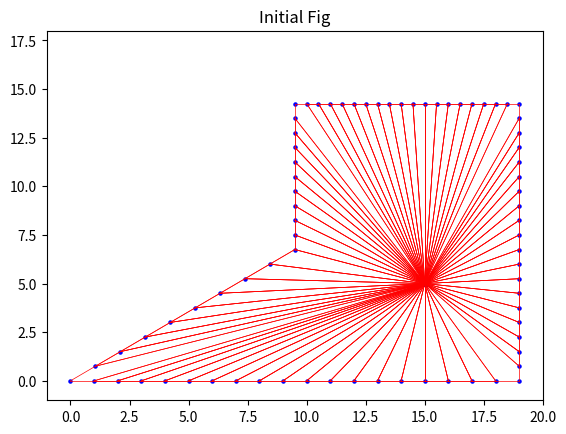

Reproduce this figure in Python. (Note: this script raises an exception after producing the figure.)
import numpy as np
import matplotlib.pyplot as plt


"初边值条件部分"
'创建数组 20×20'
# 正交源项
P = np.zeros((20, 20))
Q = np.zeros((20, 20))
# 坐标初始化为数组
x = np.zeros((20, 20))
y = np.zeros((20, 20))
'边界点的初值'
for i in range(0, 20):
    ii = i
    x[i, 0] = ii  # 下边界点初值
    y[i, 0] = 0
    x[i, 19] = 19 / 2 + ii / 2  # 上边界点初值
    y[i, 19] = 19 * 0.75
for j in range(0, 10):
    jj = j
    x[19, j] = 19  # 下右边界点初值
    y[19, j] = jj * 0.75
    x[0, j] = jj * 19 / 18 # 下左边界点初值
    y[0, j] = jj * 0.75
for j in range(10, 20):
    jj = j
    x[19, j] = 19  # 上右边界点初值
    y[19, j] = jj * 0.75
    x[0, j] = 19 / 2  # 上左边界点初值
    y[0, j] = jj * 0.75
print("=" * 100)
# a, b = map(int, input("输入内部点初始坐标(x y空格分开):").split())
a = 15
b = 5
print("初始化网格……")
'所有内部点的初值'
for i in range(1, 19):
    for j in range(1, 19):
        x[i, j] = a
        y[i, j] = b
# 下面是绘制的初始状态的网格图
p, q = [], []
for j in x:
    p.append(j)
for k in y:
    q.append(k)
p1 = np.asarray(p).squeeze()
p2 = p1.flatten()
p3 = np.array(p2).reshape((20, 20))
q1 = np.asarray(q).squeeze()
q2 = q1.flatten()
q3 = np.array(q2).reshape((20, 20))
# 54-59行为画网格线
for i in range(1, 19):
    for j in range(1, 19):
        pi = [[p3[i, j], p3[i + 1, j]], [p3[i, j], p3[i, j + 1]], [p3[i, j], p3[i - 1, j]],
              [p3[i, j], p3[i, j - 1]], [p3[i + 1, j - 1], p3[i, j - 1]], [p3[i + 1, j - 1], p3[i + 1, j]],
              [p3[i + 1, j + 1], p3[i, j + 1]], [p3[i + 1, j + 1], p3[i + 1, j]],
              [p3[i - 1, j - 1], p3[i, j - 1]], [p3[i - 1, j - 1], p3[i - 1, j]],
              [p3[i - 1, j + 1], p3[i - 1, j]], [p3[i - 1, j + 1], p3[i, j + 1]]]
        qi = [[q3[i, j], q3[i + 1, j]], [q3[i, j], q3[i, j + 1]], [q3[i, j], q3[i - 1, j]],
              [q3[i, j], q3[i, j - 1]], [q3[i + 1, j - 1], q3[i, j - 1]], [q3[i + 1, j - 1], q3[i + 1, j]],
              [q3[i + 1, j + 1], q3[i, j + 1]], [q3[i + 1, j + 1], q3[i + 1, j]],
              [q3[i - 1, j - 1], q3[i, j - 1]], [q3[i - 1, j - 1], q3[i - 1, j]],
              [q3[i - 1, j + 1], q3[i - 1, j]], [q3[i - 1, j + 1], q3[i, j + 1]]]
        for m in range(0, 12):
            plt.plot(pi[m], qi[m], linewidth=0.5, color='r')
plt.scatter(p3, q3, s=5, color='b')
plt.xlim(-1, 20)
plt.ylim(-1, 18)
plt.title('Initial Fig')
plt.show()

"迭代求解部分"
# 迭代法 初值矩阵mx、my，relax松弛系数，迭代次数n、误差ac(以数组模拟矩阵 行优先)
def SOR(mx, my, relax, tp, tq, n, ac):
    xksi = np.zeros((20, 20))
    yksi = np.zeros((20, 20))
    xeta = np.zeros((20, 20))
    yeta = np.zeros((20, 20))
    alpha = np.zeros((20, 20))
    beta = np.zeros((20, 20))
    gama = np.zeros((20, 20))
    tj = np.zeros((20, 20))
    x = mx
    y = my  # 迭代初值
    xm = {} # 保存迭代的集合
    ym = {}
    count = 0  # 迭代次数计数
    while count < n:
        nx = x
        ny = y  # 保存单次迭代后的值的集合
        '内部点系数'
        for i in range(1, 19):
            for j in range(1, 19):
                xksi[i, j] = nx[i + 1, j] - nx[i, j]
                yksi[i, j] = ny[i + 1, j] - ny[i, j]
                xeta[i, j] = nx[i, j + 1] - nx[i, j]
                yeta[i, j] = ny[i, j + 1] - ny[i, j]
        '边界点系数，向前或向后差分，步长Δ为1，精度为一阶精度'
        # 左下角点
        i = 0
        j = 0
        xksi[i, j] = nx[i + 1, j] - nx[i, j]
        yksi[i, j] = ny[i + 1, j] - ny[i, j]
        xeta[i, j] = nx[i, j + 1] - nx[i, j]
        yeta[i, j] = ny[i, j + 1] - ny[i, j]
        i = 19
        j = 0
        xksi[i, j] = nx[i, j] - nx[i - 1, j]
        yksi[i, j] = ny[i, j] - ny[i - 1, j]
        xeta[i, j] = nx[i, j + 1] - nx[i, j]
        yeta[i, j] = ny[i, j + 1] - ny[i, j]
        # 左上角点
        i = 0
        j = 19
        xksi[i, j] = nx[i + 1, j] - nx[i, j]
        yksi[i, j] = ny[i + 1, j] - ny[i, j]
        xeta[i, j] = nx[i, j] - nx[i, j - 1]
        yeta[i, j] = ny[i, j] - ny[i, j - 1]
        # 右上角点
        i = 19
        j = 19
        xksi[i, j] = nx[i, j] - nx[i - 1, j]
        yksi[i, j] = ny[i, j] - ny[i - 1, j]
        xeta[i, j] = nx[i, j] - nx[i, j - 1]
        yeta[i, j] = ny[i, j] - ny[i, j - 1]
        # 左右边界
        for j in range(1, 19):
            i = 0  # 左边界
            xksi[i, j] = nx[i + 1, j] - nx[i, j]
            yksi[i, j] = ny[i + 1, j] - ny[i, j]
            xeta[i, j] = nx[i, j + 1] - nx[i, j]
            yeta[i, j] = ny[i, j + 1] - ny[i, j]
            i = 19  # 右边界
            xksi[i, j] = nx[i, j] - nx[i - 1, j]
            yksi[i, j] = ny[i, j] - ny[i - 1, j]
            xeta[i, j] = nx[i, j + 1] - nx[i, j]
            yeta[i, j] = ny[i, j + 1] - ny[i, j]
        # 上下边界
        for i in range(1, 19):
            j = 0  # 下边界
            xksi[i, j] = nx[i + 1, j] - nx[i, j]
            yksi[i, j] = ny[i + 1, j] - ny[i, j]
            xeta[i, j] = nx[i, j + 1] - nx[i, j]
            yeta[i, j] = ny[i, j + 1] - ny[i, j]
            j = 19  # 上边界
            xksi[i, j] = nx[i, j] - nx[i - 1, j]
            yksi[i, j] = ny[i, j] - ny[i - 1, j]
            xeta[i, j] = nx[i, j] - nx[i, j - 1]
            yeta[i, j] = ny[i, j] - ny[i, j - 1]
        for i in range(1, 20):  # α，β，γ系数
            for j in range(1, 20):
                alpha[i, j] = xeta[i, j] * xeta[i, j] + yeta[i, j] * yeta[i, j]
                beta[i, j] = xksi[i, j] * xeta[i, j] + yksi[i, j] * yeta[i, j]
                gama[i, j] = xksi[i, j] * xksi[i, j] + yksi[i, j] * yksi[i, j]
                tj[i, j] = xksi[i, j] * yeta[i, j] - xeta[i, j] * yksi[i, j]
        abserrorx = np.zeros((20, 20))
        abserrory = np.zeros((20, 20))
        for i in range(1, 19):
            for j in range(1, 19):  # 计算误差并迭代得到下一个值
                abserrorx[i, j] = mx[i, j]
                abserrory[i, j] = my[i, j]
                nx[i, j] = nx[i, j] + relax * ((alpha[i, j] * (nx[i + 1, j] + nx[i - 1, j]) - 0.5 * beta[i, j] * (
                            nx[i + 1, j + 1] - nx[i + 1, j - 1] - nx[i - 1, j + 1] + nx[i - 1, j - 1]) + gama[i, j] * (
                                                            nx[i, j + 1] + nx[i, j - 1]) + tj[i, j] * tj[i, j] * (
                                                            xksi[i, j] * tp[i, j] + xeta[i, j] * tq[i, j])) / (
                                                           0.00000001 + 2 * (alpha[i, j] + gama[i, j])) - nx[i, j])
                ny[i, j] = ny[i, j] + relax * ((alpha[i, j] * (ny[i + 1, j] + ny[i - 1, j]) - 0.5 * beta[i, j] * (
                            ny[i + 1, j + 1] - ny[i + 1, j - 1] - ny[i - 1, j + 1] + ny[i - 1, j - 1]) + gama[i, j] * (
                                                            ny[i, j + 1] + ny[i, j - 1]) + tj[i, j] * tj[i, j] * (
                                                            yksi[i, j] * tp[i, j] + yeta[i, j] * tq[i, j])) / (
                                                           0.00000001 + 2 * (alpha[i, j] + gama[i, j])) - ny[i, j])
                abserrorx[i, j] = abs(abserrorx[i, j] - nx[i, j])
                abserrory[i, j] = abs(abserrory[i, j] - ny[i, j])
        v, t = [], []   # 创建并保存坐标的集合
        for xi in nx:
            t.append(xi)
        for yi in ny:
            v.append(yi)
        t1 = np.asarray(t).squeeze()
        t2 = t1.flatten()
        t3 = np.array(t2).reshape((20, 20))
        v1 = np.asarray(v).squeeze()
        v2 = v1.flatten()
        v3 = np.array(v2).reshape((20, 20))
        xm.update({count: t3})
        ym.update({count: v3})
        # 判断误差
        if (np.max(abserrorx) < ac) and (np.max(abserrory) < ac):
            return xm, ym, count  # 当误差满足要求时 返回计算结果
        x = nx
        y = ny
        count += 1
    return False  # 若达到设定的迭代结果仍不满足精度要求 则方程无解
'''
    输入参数并计算
    当松弛系数太小，迭代次数太少时，迭代结果不满足精，因为迭代速度慢，太大也不行
'''
print('=' * 100)
Relax = float(input("输入松弛系数："))  # 松弛系数
n = 5000  # 迭代次数
ac = float(input("输入误差："))
tmp = input("输入：正交方式(上[u];下[d];左[l];右[r]);右上[ur];无[n]:")
print("计算绘图中……")
for i in range(1, 19):
    for j in range(1, 19):
        if tmp == 'u':
            P[i, j] = 0
            Q[i, j] = 0.8
        elif tmp == 'd':
            P[i, j] = 0
            Q[i, j] = - 0.4
        elif tmp == 'l':
            P[i, j] = - 0.3
            Q[i, j] = 0
        elif tmp == 'r':
            P[i, j] = 1
            Q[i, j] = 0
        elif tmp == 'ur':
            P[i, j] = 1
            Q[i, j] = 1
        else:
            P[i, j] = 0
            Q[i, j] = 0
# 下面是迭代求解后的图，给A和B分别赋返回值，A为x坐标值，B为y坐标值
A, B, count1 = SOR(x, y, Relax, P, Q, n, ac)
plt.ion()
count = 0
while count <= count1:  # 使网格线绘制次数与散点绘制次数一致
    Ax = A[count]
    By = B[count]
    v, t = [], []  # 创建并保存坐标的集合
    for xi in Ax:
        t.append(xi)
    for yi in By:
        v.append(yi)
    plt.cla()
    plt.clf()   # 清除上一次画的图
    t1 = np.asarray(t).squeeze()
    t2 = t1.flatten()
    t3 = np.array(t2).reshape((20, 20))
    v1 = np.asarray(v).squeeze()
    v2 = v1.flatten()
    v3 = np.array(v2).reshape((20, 20))
    # 画网格
    i = 1
    while i < 19:
        j = 1
        while j < 19:
            ti = [[t3[i, j], t3[i + 1, j]], [t3[i, j], t3[i, j + 1]], [t3[i, j], t3[i - 1, j]],
                  [t3[i, j], t3[i, j - 1]], [t3[i + 1, j - 1], t3[i, j - 1]], [t3[i + 1, j - 1], t3[i + 1, j]],
                  [t3[i + 1, j + 1], t3[i, j + 1]], [t3[i + 1, j + 1], t3[i + 1, j]],
                  [t3[i - 1, j - 1], t3[i, j - 1]], [t3[i - 1, j - 1], t3[i - 1, j]],
                  [t3[i - 1, j + 1], t3[i - 1, j]], [t3[i - 1, j + 1], t3[i, j + 1]]]
            vi = [[v3[i, j], v3[i + 1, j]], [v3[i, j], v3[i, j + 1]], [v3[i, j], v3[i - 1, j]],
                  [v3[i, j], v3[i, j - 1]], [v3[i + 1, j - 1], v3[i, j - 1]], [v3[i + 1, j - 1], v3[i + 1, j]],
                  [v3[i + 1, j + 1], v3[i, j + 1]], [v3[i + 1, j + 1], v3[i + 1, j]],
                  [v3[i - 1, j - 1], v3[i, j - 1]], [v3[i - 1, j - 1], v3[i - 1, j]],
                  [v3[i - 1, j + 1], v3[i - 1, j]], [v3[i - 1, j + 1], v3[i, j + 1]]]
            for m in range(0, 12):
                plt.plot(ti[m], vi[m], linewidth=0.5, color='r')
            j += 4
        i += 4
    plt.xlim(-1, 20)
    plt.ylim(-1, 18)
    plt.scatter(t3, v3, s=8, c='b')
    plt.title('Computing Fig')
    plt.pause(0.001)
    count += 1
plt.ioff()
plt.show()
